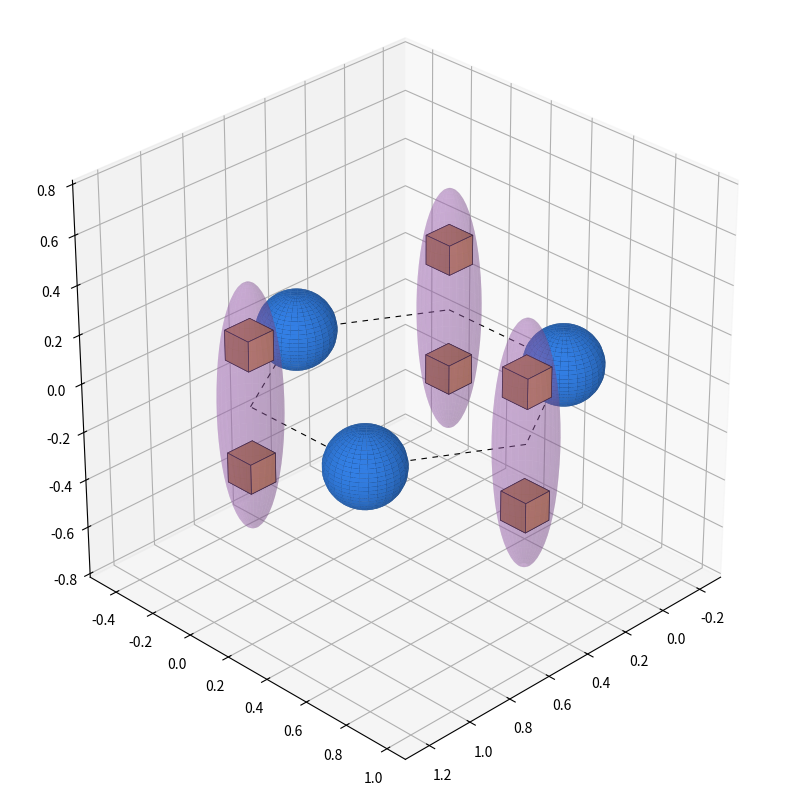

The script that saved this image:
"""
Here I try to make a 3d version os the TMD to highlight the hoppings considered in the tight-binding model.
"""

import numpy as np
import matplotlib.pyplot as plt
from mpl_toolkits.mplot3d import Axes3D
from mpl_toolkits.mplot3d.art3d import Poly3DCollection
from matplotlib.colors import LightSource

""" Light source """
az = 60   # azimuth (degrees)
alt = 30   # elevation (degrees)
t1 = 0.5
t2 = 1-t1
#gamma_sphere = 0.4

az_rad = np.deg2rad(az)
alt_rad = np.deg2rad(alt)
light_dir = np.array([
    np.cos(alt_rad) * np.cos(az_rad),
    np.cos(alt_rad) * np.sin(az_rad),
    np.sin(alt_rad)
])
light_dir /= np.linalg.norm(light_dir)
lightsource = LightSource(azdeg=az,altdeg=alt)

base_color_sphere = np.array([0.2, 0.5, 0.9])  # blue-ish
base_color_ovoid = np.array([0.8, 0.5, 0.9])  # blue-ish
base_color_cube = np.array([238, 165, 71])/256  # uniform material color
ptsSurface = 30

def build_sphere(center,radius,ax,pts=10):
    # Sphere parameters
    u = np.linspace(0, 2 * np.pi, pts)
    v = np.linspace(0, np.pi, pts)

    x = center[0] + radius*np.outer(np.cos(u), np.sin(v))
    y = center[1] + radius*np.outer(np.sin(u), np.sin(v))
    z = center[2] + radius*np.outer(np.ones_like(u), np.cos(v))

    #normals = np.dstack((x, y, z))
    #intensity = np.clip(np.dot(normals, light_dir), 0, 1)
    #intensity = t1 + t2 * intensity**gamma_sphere  # ambient term

    #sphere_rgb = intensity[..., None] * base_color_sphere
    # Plot surface
    ax.plot_surface(
        x, y, z,
        #facecolors=sphere_rgb,
        color=base_color_sphere,
        lightsource=lightsource,
        linewidth=0.5,
        antialiased=True
    )
def build_ovoid(center,z,el,ax,pts=10):
    """ COnstruct ovoidal shape which encompasses the two cubes
    """
    u = np.linspace(0, 2 * np.pi, pts)
    v = np.linspace(0, np.pi, pts)

    radius = el
    radiusz = z
    x = center[0] + radius*np.outer(np.cos(u), np.sin(v))
    y = center[1] + radius*np.outer(np.sin(u), np.sin(v))
    z = center[2] + radiusz*np.outer(np.ones_like(u), np.cos(v))

    ax.plot_surface(
        x, y, z,
        color=base_color_ovoid,
        lightsource=lightsource,
        linewidth=0.,
        alpha=0.3,
        antialiased=True
    )
def compute_normal(face,vertices):
    """ For cube plotting. """
    v1 = vertices[face[1]] - vertices[face[0]]
    v2 = vertices[face[2]] - vertices[face[0]]
    n = np.cross(v1, v2)
    return n / np.linalg.norm(n)
def build_cube(center,edge_len,ax):
    # ----- Cube geometry -----
    # Cube vertices
    vertices = np.array([
        [-1, -1, -1],
        [ 1, -1, -1],
        [ 1,  1, -1],
        [-1,  1, -1],
        [-1, -1,  1],
        [ 1, -1,  1],
        [ 1,  1,  1],
        [-1,  1,  1]
    ]) / 2 * edge_len + center

    # Define faces by vertex indices
    faces = [
        [0,1,2,3],  # bottom
        [4,5,6,7],  # top
        [0,1,5,4],  # front
        [2,3,7,6],  # back
        [1,2,6,5],  # right
        [0,3,7,4]   # left
    ]

    face_colors = []
    poly3d = []
    for face in faces:
        pts = vertices[face]
        poly3d.append(pts)
        normal = compute_normal(face,vertices)
        # Lambertian intensity
        intensity = max(0, np.dot(normal, light_dir))
        # Avoid completely black faces (ambient term)
        intensity = t1 + t2 * intensity
        face_colors.append(base_color_cube * intensity)
    # Plotting
    collection = Poly3DCollection(
        poly3d,
        facecolors=face_colors,
        edgecolors='black',
        linewidths=0.5
    )
    ax.add_collection3d(collection)

""" Plotting """
fig = plt.figure(figsize=(10,10))
ax = fig.add_subplot(111, projection='3d')

a1 = np.array([1,0,0])              # Lattice vectors -> lattice contanst 1
a2 = np.array([1/2,np.sqrt(3)/2,0]) # Lattice vectopr 2
d1 = np.array([0,1/np.sqrt(3),0])     # Vector of nn
z1 = np.array([0,0,0.5])               # Vertical displacement
radius = 0.15
edge_len = 0.12
centers = np.array([
    np.zeros(3),
    d1,
    a2,
    a1+d1,
    a1,
    a1-a2+d1
])
# Plot cubes and spheres
for i in range(0,6,2):
    # Cubes -> X2
    build_cube(centers[i]-z1/2,edge_len,ax)
    build_cube(centers[i]+z1/2,edge_len,ax)
    build_ovoid(centers[i],z1[-1],edge_len,ax,pts=ptsSurface)
    # Spheres -> MS
    build_sphere(centers[i+1],radius,ax,pts=ptsSurface)
# Hexagonal edges -> unit cell
for i in range(0,6):
    ax.plot(
        [centers[i][0],centers[(i+1)%6][0]],
        [centers[i][1],centers[(i+1)%6][1]],
        [centers[i][2],centers[(i+1)%6][2]],
        color='k',
        lw=0.8,
        ls=(0,(5,5))
    )
if 0:
    # Hopping terms
    i = 3
    ax.plot(
        [centers[i][0],centers[(i+2)%6][0]],
        [centers[i][1],centers[(i+2)%6][1]],
        [centers[i][2],centers[(i+2)%6][2]],
        color='red',
        lw=3,
    )

    i = 2
    ax.plot(
        [centers[i][0],centers[(i+1)%6][0]],
        [centers[i][1],centers[(i+1)%6][1]],
        [centers[i][2],centers[(i+1)%6][2]],
        color='purple',
        lw=3,
    )

    i = 4
    ax.plot(
        [centers[i][0],centers[(i+2)%6][0]],
        [centers[i][1],centers[(i+2)%6][1]],
        [centers[i][2],centers[(i+2)%6][2]],
        color='green',
        lw=3,
    )

    i = 3
    ax.plot(
        [centers[i][0],centers[(i+3)%6][0]],
        [centers[i][1],centers[(i+3)%6][1]],
        [centers[i][2],centers[(i+3)%6][2]],
        color='firebrick',
        lw=3,
    )

""" Set same scale on axes so that spheres are spheres """
xmin,xmax = ax.get_xlim()
ymin,ymax = ax.get_ylim()
zmin,zmax = ax.get_zlim()
max_range = np.array([
    xmax-xmin,
    ymax-ymin,
    zmax-zmin,
]).max() / 2

mid_x = (xmax+xmin) * 0.5
mid_y = (ymax+ymin) * 0.5
mid_z = (zmax+zmin) * 0.5

ax.set_xlim(mid_x - max_range, mid_x + max_range)
ax.set_ylim(mid_y - max_range, mid_y + max_range)
ax.set_zlim(mid_z - max_range, mid_z + max_range)

ax.set_box_aspect([1,1,1])

ax.view_init(elev=30, azim=45)
plt.show()
